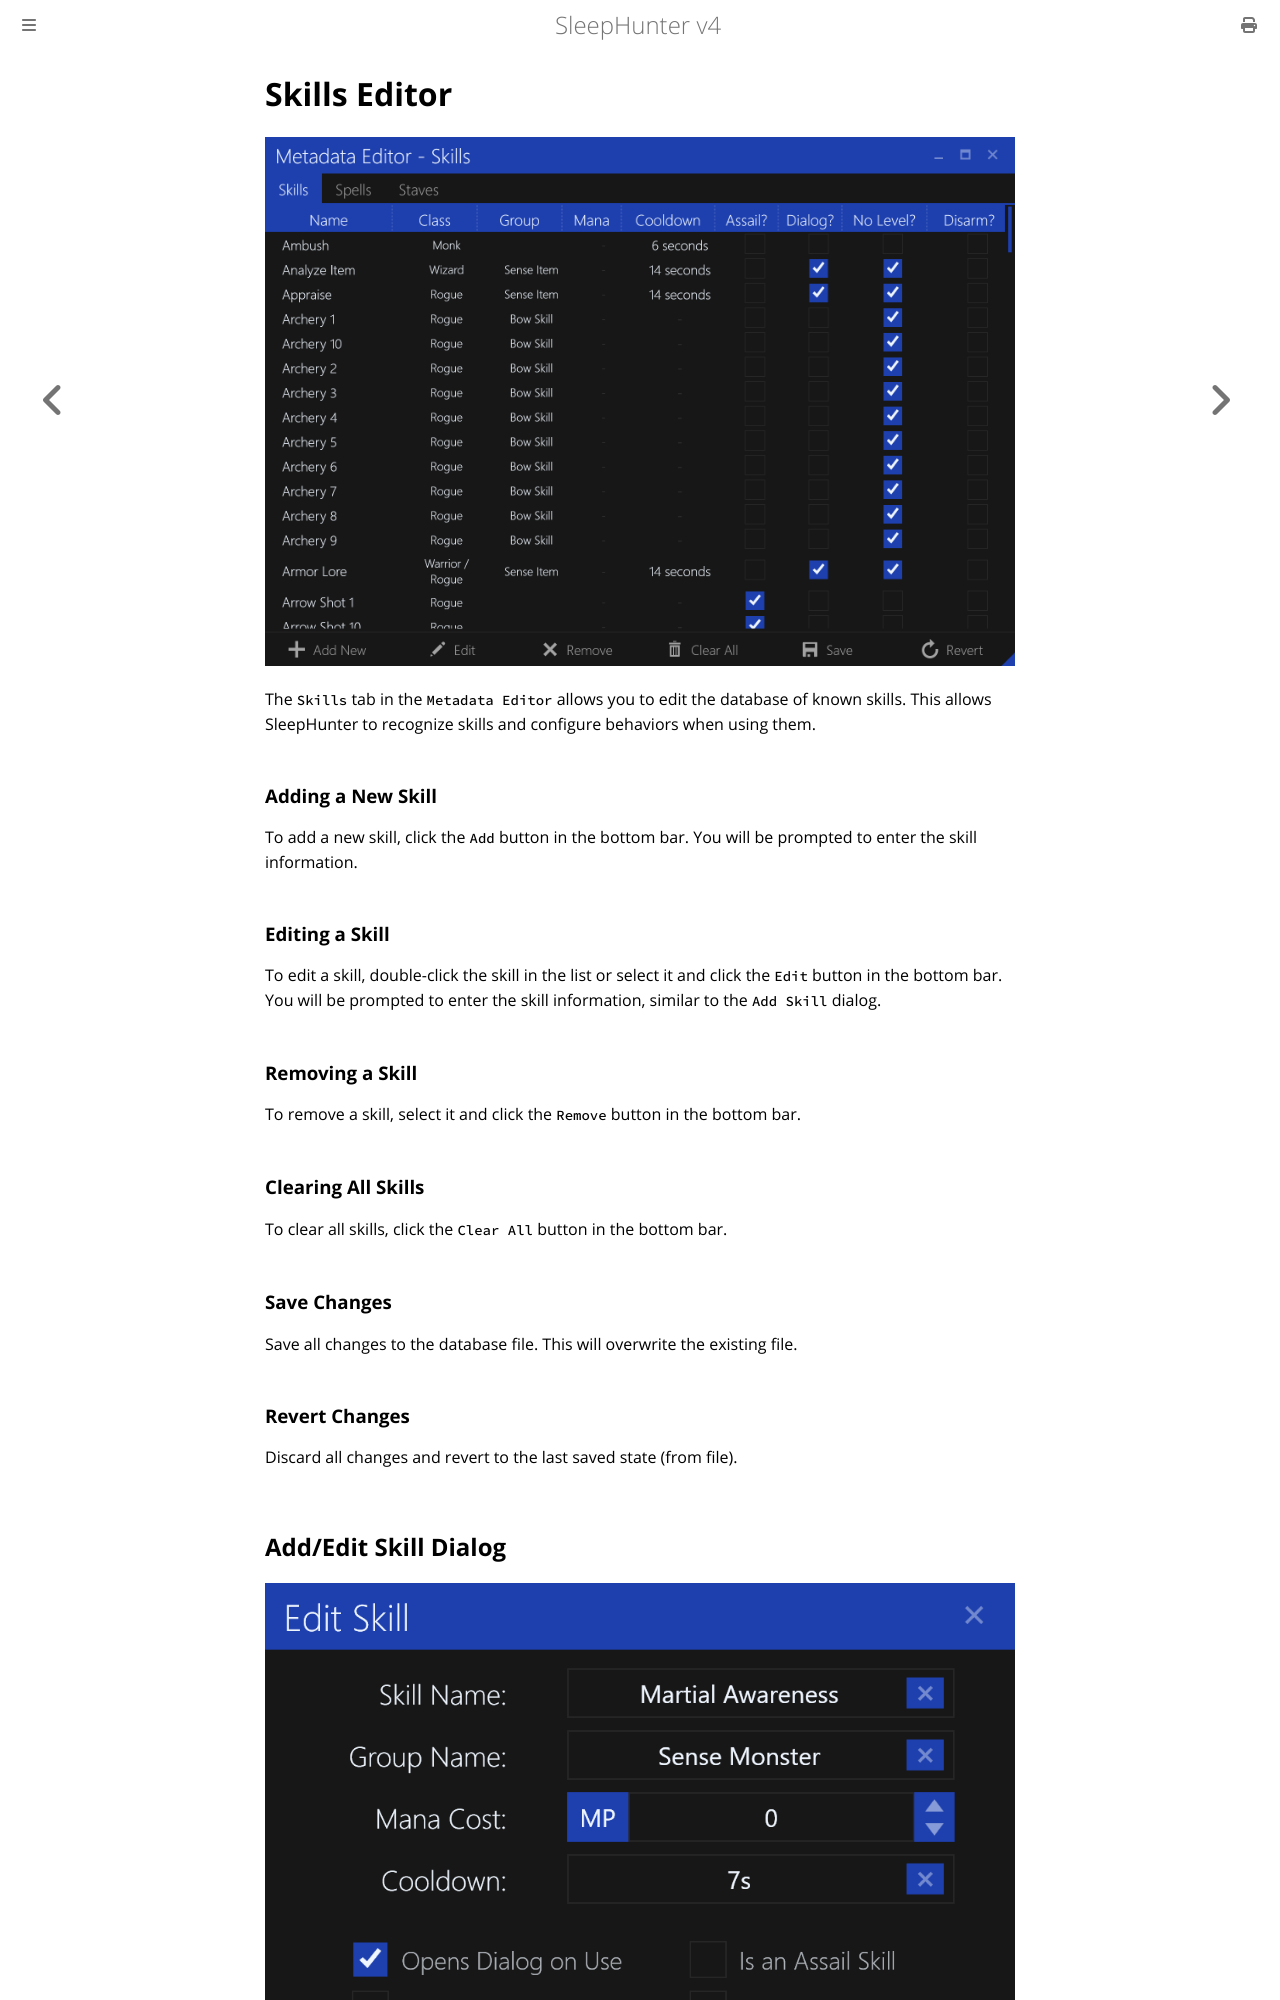

repository: ewrogers/SleepHunter4 · page: metadata-editor/skills-editor.html · generator: mdbook

# Skills Editor

![image](../screenshots/metadata-skills-editor.png)

The `Skills` tab in the `Metadata Editor` allows you to edit the database of known skills.
This allows SleepHunter to recognize skills and configure behaviors when using them.

### Adding a New Skill

To add a new skill, click the `Add` button in the bottom bar. You will be prompted to enter the skill information.

### Editing a Skill

To edit a skill, double-click the skill in the list or select it and click the `Edit` button in the bottom bar. 
You will be prompted to enter the skill information, similar to the `Add Skill` dialog.

### Removing a Skill

To remove a skill, select it and click the `Remove` button in the bottom bar.

### Clearing All Skills

To clear all skills, click the `Clear All` button in the bottom bar.

### Save Changes

Save all changes to the database file. This will overwrite the existing file.

### Revert Changes

Discard all changes and revert to the last saved state (from file).

## Add/Edit Skill Dialog

![image](../screenshots/metadata-skill-dialog.png)

The `Skill` dialog allows you to enter the information for a skill, either for adding a new skill or editing an existing one.

### Skill Name

The name of the skill. This is the name that will be displayed in the UI.
